4-way image classification set "logo_classifier_raw" from GitHub (Kevin-QT17/ocr_chung_chi_chat_luong); label vocabulary: GMP, HACCP, khac, OCOP.

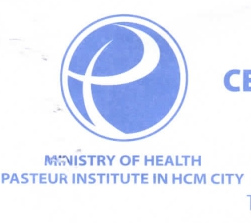
Label: khac

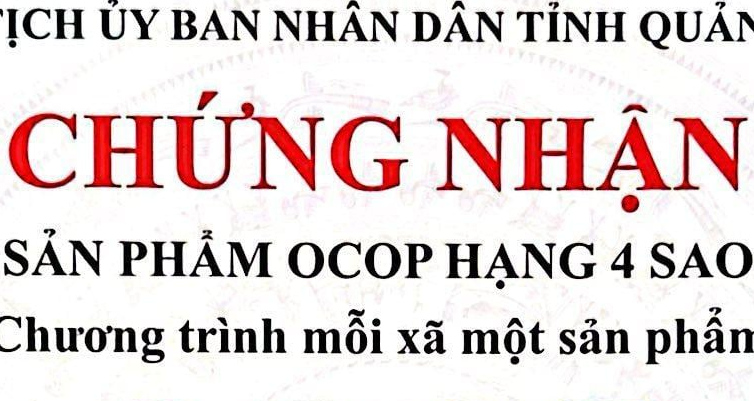
Label: OCOP

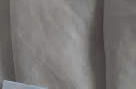
Label: khac

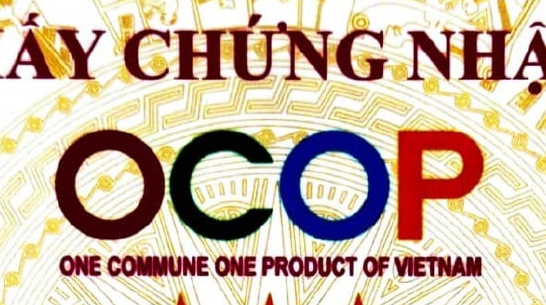
Label: OCOP

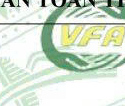
Label: khac

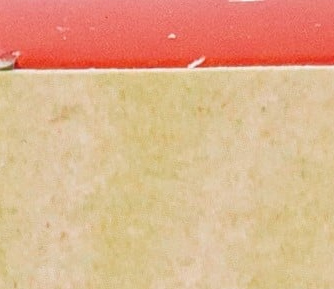
Label: OCOP
